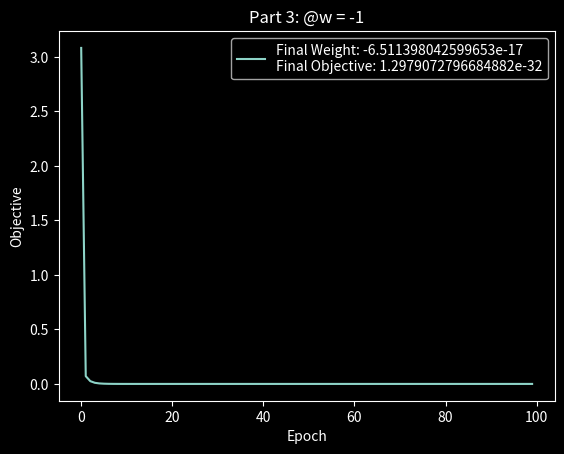
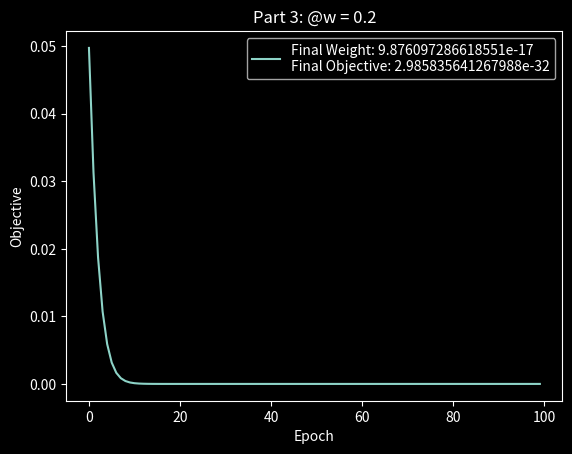
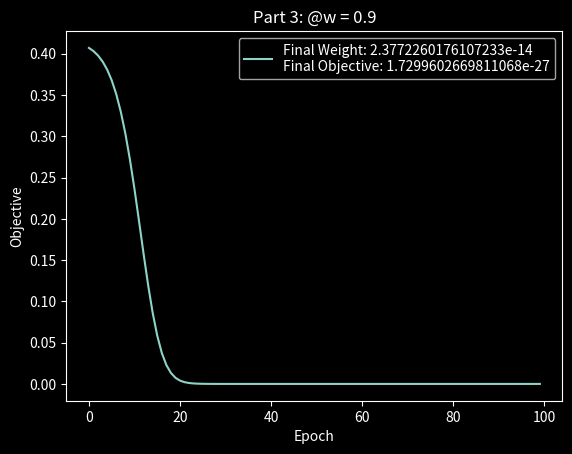
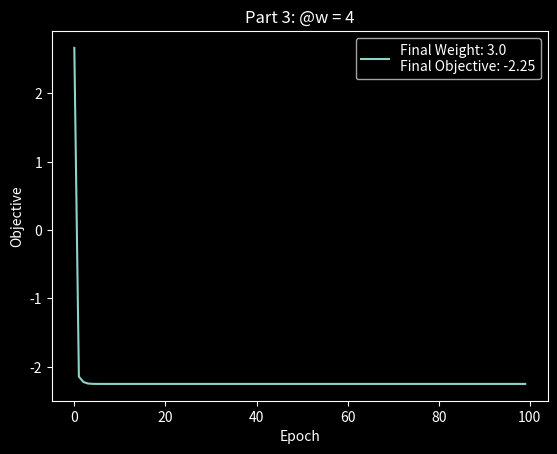

Python code for these plots, in order:
from matplotlib import pyplot as plt


class ModelInitialEffects:
    def __init__(self, w1, x1, graphTitle, fignum, epochs=100, eta=0.1):
        self.w1 = w1
        self.x1 = x1
        self.epochs = epochs
        self.eta = eta
        self.graphTitle = graphTitle
        self.fignum = fignum

    def updateWeight(self, W, grad):
        newW = W - (self.eta * grad)
        return newW

    def calculateGrad(self, W):
        grad = (self.x1 * pow((self.x1 * W), 3)) - ((4 * self.x1) * pow((self.x1 * W), 2)) + (
                    (3 * self.x1) * (self.x1 * W))
        return grad

    def calculateObjective(self, W):
        j = ((1 / 4) * pow((self.x1 * W), 4)) - ((4 / 3) * pow((self.x1 * W), 3)) + ((3 / 2) * pow((self.x1 * W), 2))
        return j

    def runMIE(self):
        weight = self.w1
        E = []
        J = []

        for epoch in range(self.epochs):
            j = self.calculateObjective(weight)
            J.append(j)
            E.append(epoch)
            grad = self.calculateGrad(weight)
            weight = self.updateWeight(weight, grad)

        plt.figure(self.fignum)
        plt.plot(E, J)
        plt.legend(["Final Weight:"+ " " + str(weight) + "\n"+ "Final Objective:"+ " "+ str(j)])
        plt.ylabel("Objective")
        plt.xlabel("Epoch")
        plt.title(self.graphTitle)
        plt.draw()

        return weight, j


if __name__ == '__main__':
    print("Final Results")
    print()

    simulations = ["Part 3: @w = -1", "Part 3: @w = 0.2", "Part 3: @w = 0.9", "Part 3: @w = 4"]
    parametersW1 = [-1, 0.2, 0.9, 4]
    parametersX1 = [1, 1, 1, 1]

    plt.style.use("dark_background")

    for i in range(len(simulations)):
        mie = ModelInitialEffects(parametersW1[i], parametersX1[i], simulations[i], i)
        weight, j = mie.runMIE()
        print(simulations[i][7:])
        print("Final Weight:", weight)
        print("Final Objective:", j)
        print()
        
    plt.show()
